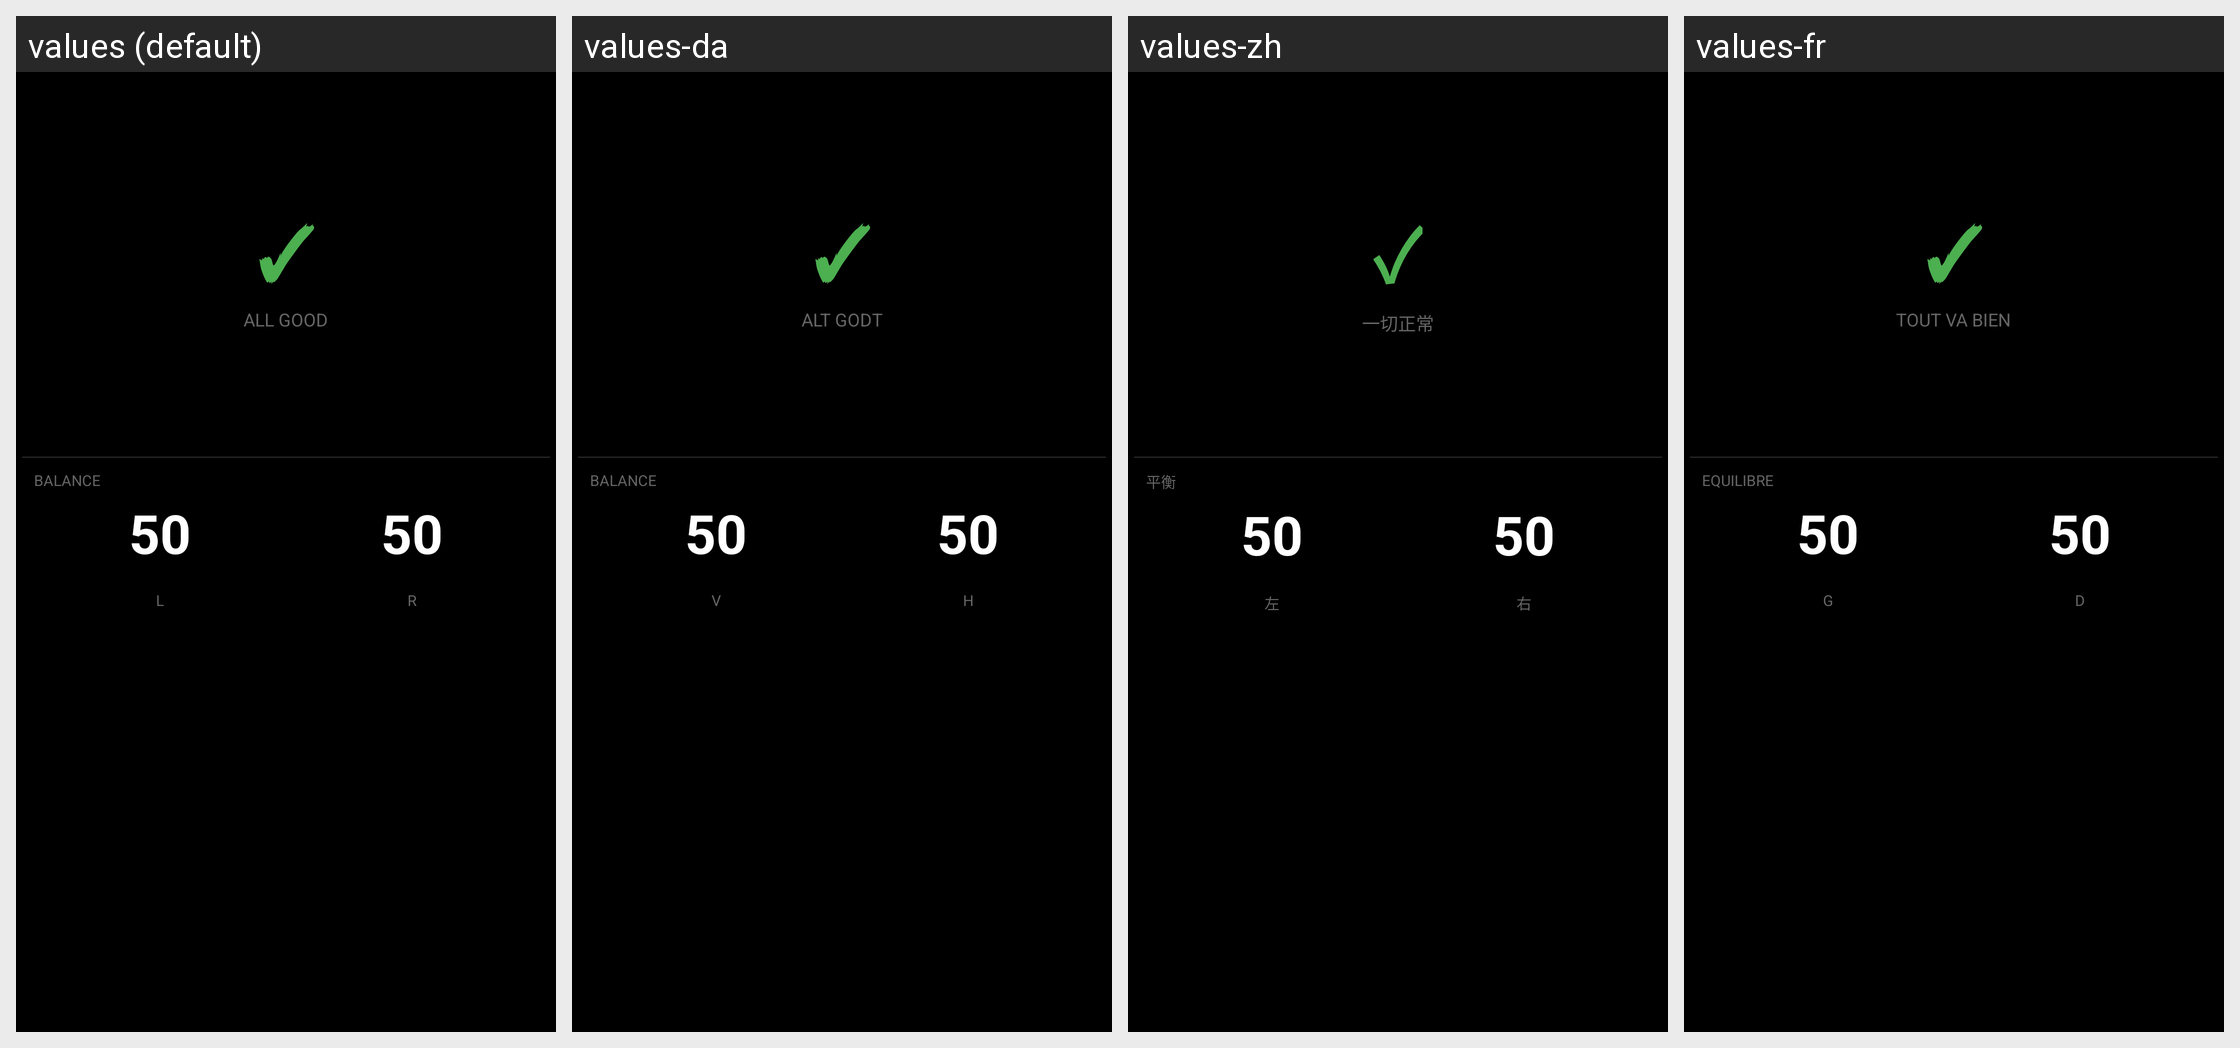

For this localized Android screen grid, give each drawn string resource with its value in every locale shown.
Android screen res/layout/datatype_quick_glance.xml rendered under 4 locales, left to right: values (default), values-da, values-zh, values-fr. Device: Nexus 5 (rendered at 1080×1920; each locale shown at half size, 540×960, under a caption strip naming it); theme Theme.KPedal.
Other locales in the repository, not shown: values-ar, values-de, values-es, values-he, values-it, values-ja, values-ko, values-nl, values-pl, values-pt, values-ru, values-sv, values-uk.
Strings drawn on this screen, with the default value and each locale's value (text and hints the layout hard-codes, and strings that could not be matched under every locale, appear in the picture but are not listed):

all_good
  values: ALL GOOD
  values-da: ALT GODT
  values-zh: 一切正常
  values-fr: TOUT VA BIEN

balance
  values: BALANCE
  values-da: BALANCE
  values-zh: 平衡
  values-fr: EQUILIBRE

left
  values: L
  values-da: V
  values-zh: 左
  values-fr: G

right
  values: R
  values-da: H
  values-zh: 右
  values-fr: D
